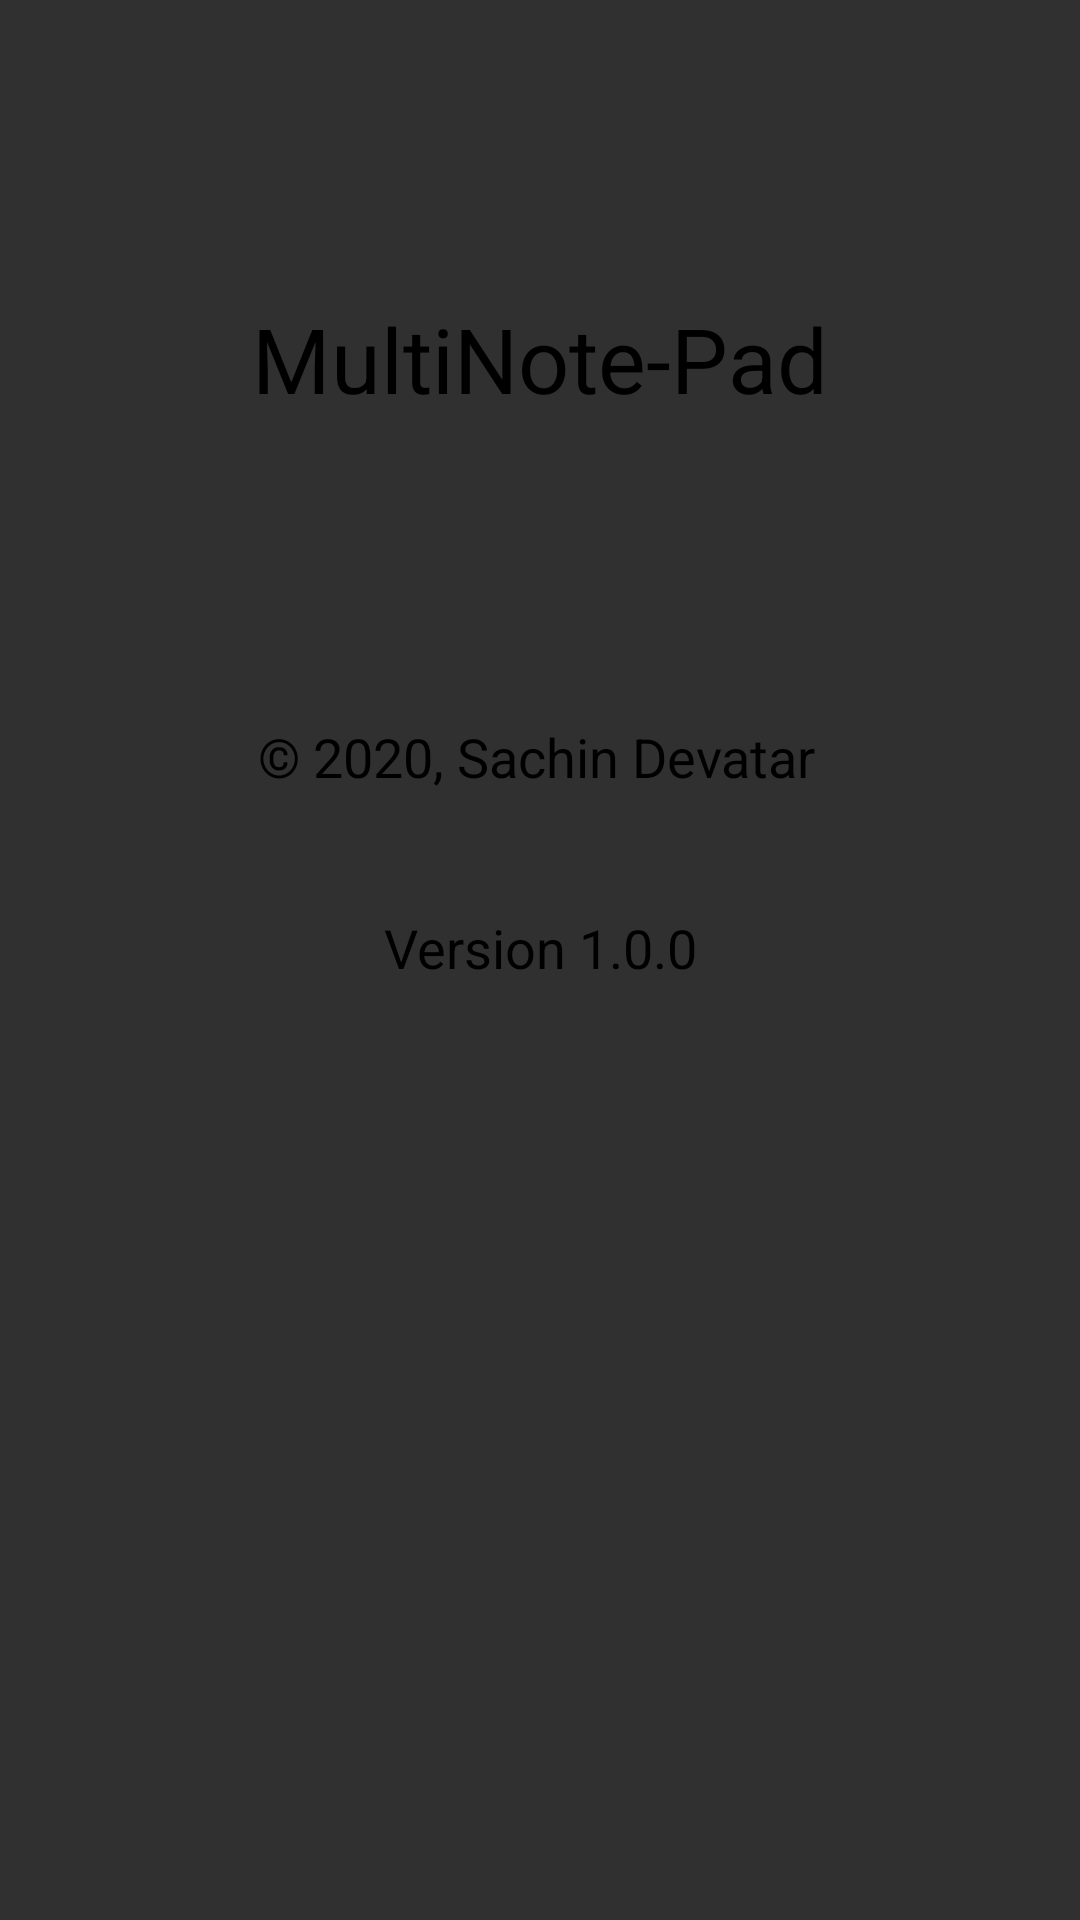

Android layout source for this screen:
<!-- AndroidManifest.xml: activity theme AppThemeNoActionBar -->
<!-- res/layout/info.xml -->
<?xml version="1.0" encoding="utf-8"?>
<androidx.constraintlayout.widget.ConstraintLayout xmlns:android="http://schemas.android.com/apk/res/android"
    xmlns:app="http://schemas.android.com/apk/res-auto"
    xmlns:tools="http://schemas.android.com/tools"
    android:id="@+id/linearLayout2"
    android:layout_width="match_parent"
    android:layout_height="match_parent"
    android:background="@drawable/background"
    android:theme="@style/Theme.AppCompat.NoActionBar">

    <TextView
        android:id="@+id/appHeadingID"
        android:layout_width="wrap_content"
        android:layout_height="wrap_content"
        android:layout_marginTop="100dp"
        android:layout_marginBottom="101dp"
        android:text="@string/app_name"
        android:textAlignment="center"
        android:textColor="@android:color/black"
        android:textSize="30sp"
        app:layout_constraintBottom_toTopOf="@+id/copyrightsID"
        app:layout_constraintEnd_toEndOf="parent"
        app:layout_constraintStart_toStartOf="parent"
        app:layout_constraintTop_toTopOf="parent" />

    <TextView
        android:id="@+id/copyrightsID"
        android:layout_width="wrap_content"
        android:layout_height="wrap_content"
        android:layout_marginTop="240dp"
        android:text="@string/copyright_Text"
        android:textAlignment="center"
        android:textColor="@android:color/black"
        android:textSize="18sp"
        app:layout_constraintEnd_toEndOf="parent"
        app:layout_constraintHorizontal_bias="0.495"
        app:layout_constraintStart_toStartOf="parent"
        app:layout_constraintTop_toTopOf="parent" />

    <TextView
        android:id="@+id/textView4"
        android:layout_width="wrap_content"
        android:layout_height="wrap_content"
        android:layout_marginBottom="312dp"
        android:text="@string/version"
        android:textAlignment="center"
        android:textColor="@android:color/black"
        android:textSize="18sp"
        app:layout_constraintBottom_toBottomOf="parent"
        app:layout_constraintEnd_toEndOf="parent"
        app:layout_constraintStart_toStartOf="parent" />
</androidx.constraintlayout.widget.ConstraintLayout>
<!-- resources referenced by this layout -->
<resources>
  <string name="app_name">MultiNote-Pad</string>
  <string name="copyright_Text">© 2020,  Sachin Devatar</string>
  <string name="version">Version 1.0.0</string>
  <style name="AppThemeNoActionBar" parent="Theme.AppCompat.NoActionBar">
          
          <item name="colorPrimary">@color/colorPrimary</item>
          <item name="colorPrimaryDark">@color/colorPrimaryDark</item>
          <item name="colorAccent">@color/colorAccent</item>
      </style>
  <!-- not gathered from this repository: default colours our renderer supplied (Android Studio template values) -->
  <color name="colorPrimary">#FF6200EE</color>
  <color name="colorPrimaryDark">#FF3700B3</color>
  <color name="colorAccent">#FF03DAC5</color>
</resources>
